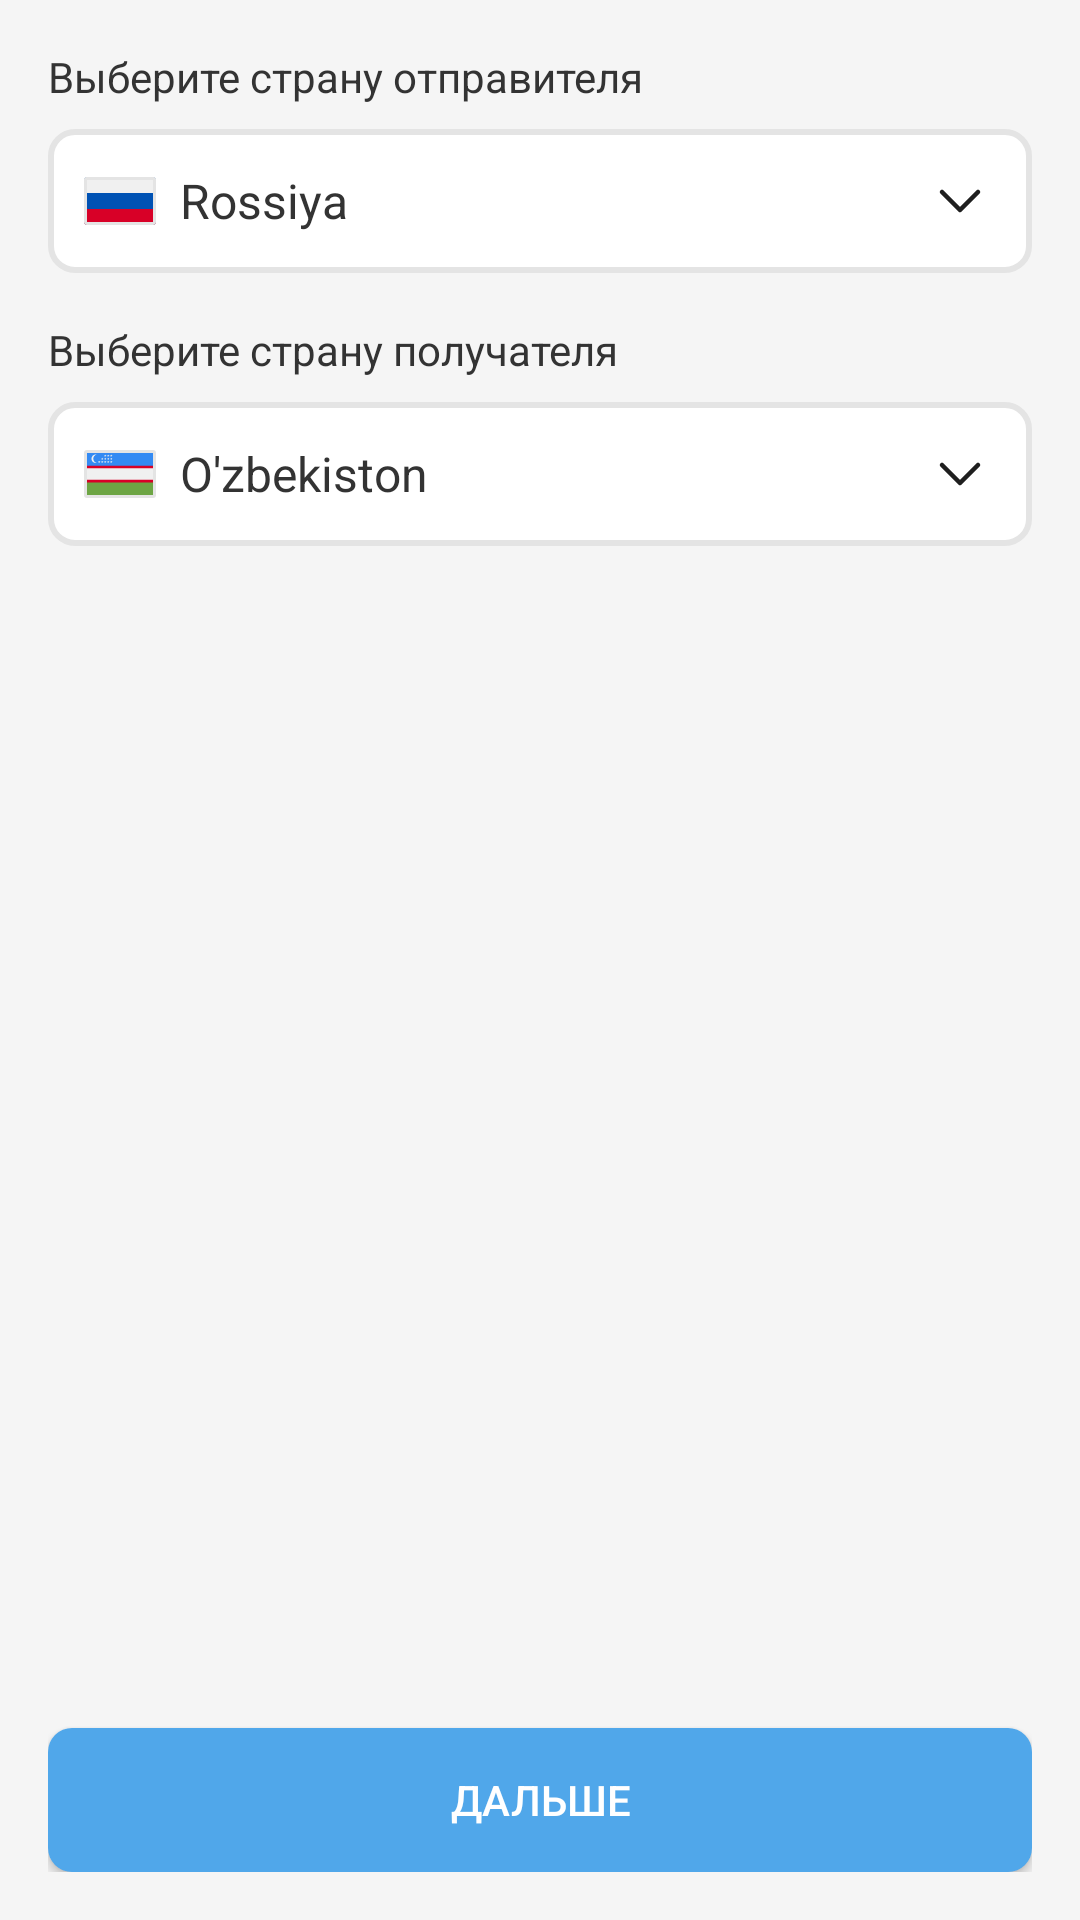

The Android layout XML behind this screen, and the referenced resources:
<!-- AndroidManifest.xml: application theme Theme.TMessages.Start -->
<!-- res/layout/international_fragment_layout.xml -->
<?xml version="1.0" encoding="utf-8"?>
<RelativeLayout
    xmlns:android="http://schemas.android.com/apk/res/android"
    xmlns:tools="http://schemas.android.com/tools"
    android:layout_width="match_parent"
    android:layout_height="match_parent"
    android:background="#F5F5F5"
    android:padding="16dp">

    
    <TextView
        android:id="@+id/senderCountryLabel"
        android:layout_width="wrap_content"
        android:layout_height="wrap_content"
        android:text="Выберите страну отправителя"
        android:textSize="14sp"
        android:textColor="#333333"
        android:layout_marginBottom="8dp"
        tools:ignore="HardcodedText" />

    
    <LinearLayout
        android:id="@+id/senderCountryContainer"
        android:layout_width="match_parent"
        android:layout_height="wrap_content"
        android:layout_below="@id/senderCountryLabel"
        android:orientation="horizontal"
        android:background="@drawable/rounded_edittext"
        android:padding="12dp"
        android:gravity="center_vertical"
        android:layout_marginBottom="16dp">

        <ImageView
            android:id="@+id/senderFlagIcon"
            android:layout_width="24dp"
            android:layout_height="24dp"
            android:src="@drawable/ic_ru_flags"
            android:contentDescription="Sender Flag Icon"
            tools:ignore="HardcodedText" />

        <TextView
            android:id="@+id/senderCountryText"
            android:layout_width="0dp"
            android:layout_height="wrap_content"
            android:layout_weight="1"
            android:text="Rossiya"
            android:textSize="16sp"
            android:textColor="#333333"
            android:layout_marginStart="8dp"
            tools:ignore="HardcodedText" />

        <ImageView
            android:id="@+id/senderDropdownIcon"
            android:layout_width="24dp"
            android:layout_height="24dp"
            android:src="@drawable/ic_dropdown"
            android:contentDescription="Sender Dropdown Icon"
            tools:ignore="HardcodedText" />
    </LinearLayout>

    
    <TextView
        android:id="@+id/receiverCountryLabel"
        android:layout_width="wrap_content"
        android:layout_height="wrap_content"
        android:text="Выберите страну получателя"
        android:textSize="14sp"
        android:textColor="#333333"
        android:layout_below="@id/senderCountryContainer"
        android:layout_marginBottom="8dp"
        tools:ignore="HardcodedText" />

    
    <LinearLayout
        android:id="@+id/receiverCountryContainer"
        android:layout_width="match_parent"
        android:layout_height="wrap_content"
        android:layout_below="@id/receiverCountryLabel"
        android:orientation="horizontal"
        android:background="@drawable/rounded_edittext"
        android:padding="12dp"
        android:gravity="center_vertical"
        android:layout_marginBottom="16dp">

        <ImageView
            android:id="@+id/receiverFlagIcon"
            android:layout_width="24dp"
            android:layout_height="24dp"
            android:src="@drawable/ic_uz_flags"
            android:contentDescription="Receiver Flag Icon"
            tools:ignore="HardcodedText" />

        <TextView
            android:id="@+id/receiverCountryText"
            android:layout_width="0dp"
            android:layout_height="wrap_content"
            android:layout_weight="1"
            android:text="O'zbekiston"
            android:textSize="16sp"
            android:textColor="#333333"
            android:layout_marginStart="8dp" />

        <ImageView
            android:id="@+id/receiverDropdownIcon"
            android:layout_width="24dp"
            android:layout_height="24dp"
            android:src="@drawable/ic_dropdown"
            android:contentDescription="Receiver Dropdown Icon" />
    </LinearLayout>

    
    <Button
        android:id="@+id/nextButton"
        android:layout_width="match_parent"
        android:layout_height="wrap_content"
        android:layout_alignParentBottom="true"
        android:text="Дальше"
        android:background="@drawable/rounded_button"
        android:textColor="#FFFFFF"
        android:layout_marginTop="16dp" />
</RelativeLayout>
<!-- resources referenced by this layout -->
<resources>
  <!-- drawable ic_dropdown (drawable) -->
  <?xml version="1.0" encoding="utf-8"?>
  <vector xmlns:android="http://schemas.android.com/apk/res/android"
      android:width="24dp"
      android:height="24dp"
      android:viewportWidth="24"
      android:viewportHeight="24">
  
      <path
          android:strokeColor="#1F1F1F"
          android:strokeWidth="1.5"
          android:strokeLineJoin="round"
          android:strokeLineCap="round"
          android:pathData="M6 9L12 15L18 9" />
  </vector>
  <!-- drawable ic_ru_flags (drawable) -->
  <?xml version="1.0" encoding="utf-8"?>
  <vector xmlns:android="http://schemas.android.com/apk/res/android"
      android:width="24dp"
      android:height="24dp"
      android:viewportWidth="24"
      android:viewportHeight="24">
  
      <path
          android:fillColor="#F0F0F0"
          android:pathData="M1 4C0.447716 4 0 4.44772 0 5V9.3333V14.6666V18.9999C0 19.5522 0.447715 19.9999 1 19.9999H23C23.5523 19.9999 24 19.5522 24 18.9999V14.6666V9.3333V5C24 4.44772 23.5523 4 23 4H1Z" />
      <path
          android:fillColor="#0052B4"
          android:pathData="M23 4H1C0.447715 4 0 4.44771 0 5V19.0002C0 19.5525 0.447716 20.0002 1 20.0002H23C23.5523 20.0002 24 19.5525 24 19.0002V5C24 4.44772 23.5523 4 23 4Z" />
      <path
          android:fillColor="#F0F0F0"
          android:pathData="M23 4H1C0.447715 4 0 4.44771 0 5V8.3332C0 8.88549 0.447716 9.3332 1 9.3332H23C23.5523 9.3332 24 8.88549 24 8.3332V5C24 4.44772 23.5523 4 23 4Z" />
      <path
          android:fillColor="#D80027"
          android:pathData="M23 14.6665H1C0.447715 14.6665 0 15.1142 0 15.6665V18.9997C0 19.552 0.447716 19.9997 1 19.9997H23C23.5523 19.9997 24 19.552 24 18.9997V15.6665C24 15.1142 23.5523 14.6665 23 14.6665Z" />
      <path
          android:strokeColor="#E4E4E4"
          android:strokeWidth="1"
          android:pathData="M 1 4.5 L 23 4.5 Q 23.5 4.5 23.5 5 L 23.5 19 Q 23.5 19.5 23 19.5 L 1 19.5 Q 0.5 19.5 0.5 19 L 0.5 5 Q 0.5 4.5 1 4.5 Z" />
  </vector>
  <!-- drawable ic_uz_flags: vector/xml drawable (drawable, 4200 chars, omitted) -->
  <!-- drawable rounded_button (drawable) -->
  <?xml version="1.0" encoding="utf-8"?>
  <shape xmlns:android="http://schemas.android.com/apk/res/android">
      <solid android:color="#50A7EA" />
      <corners android:radius="8dp" />
  </shape>
  <!-- drawable rounded_edittext (drawable) -->
  <shape xmlns:android="http://schemas.android.com/apk/res/android">
      <solid android:color="#FFFFFF"/> 
  
      <corners android:radius="8dp"/> 
  
      <padding
          android:left="12dp"
          android:top="8dp"
          android:right="12dp"
          android:bottom="8dp"/>
  
      <stroke
          android:width="2dp"
      android:color="#E4E4E4"/>
  </shape>
  <style name="Theme.TMessages.Start" parent="Theme.AppCompat.Light">
          <item name="android:windowActionBar">false</item>
          <item name="android:windowNoTitle">true</item>
          <item name="android:actionBarStyle">@style/ActionBar.Transparent.TMessages.Start</item>
          <item name="android:colorBackground">@android:color/white</item>
          <item name="android:windowBackground">@android:color/white</item>
          <item name="android:windowContentOverlay">@null</item>
          <item name="android:textViewStyle">@style/MyTextViewStyle</item>
      </style>
  <style name="ActionBar.Transparent.TMessages.Start" parent="android:style/Widget.Holo.Light.ActionBar">
          <item name="android:background">#ff527da3</item>
          <item name="android:logo">@drawable/transparent</item>
          <item name="android:title">""</item>
      </style>
  <style name="MyTextViewStyle" parent="android:Widget.Holo.Light.TextView">
          <item name="android:hyphenationFrequency">none</item>
      </style>
</resources>
